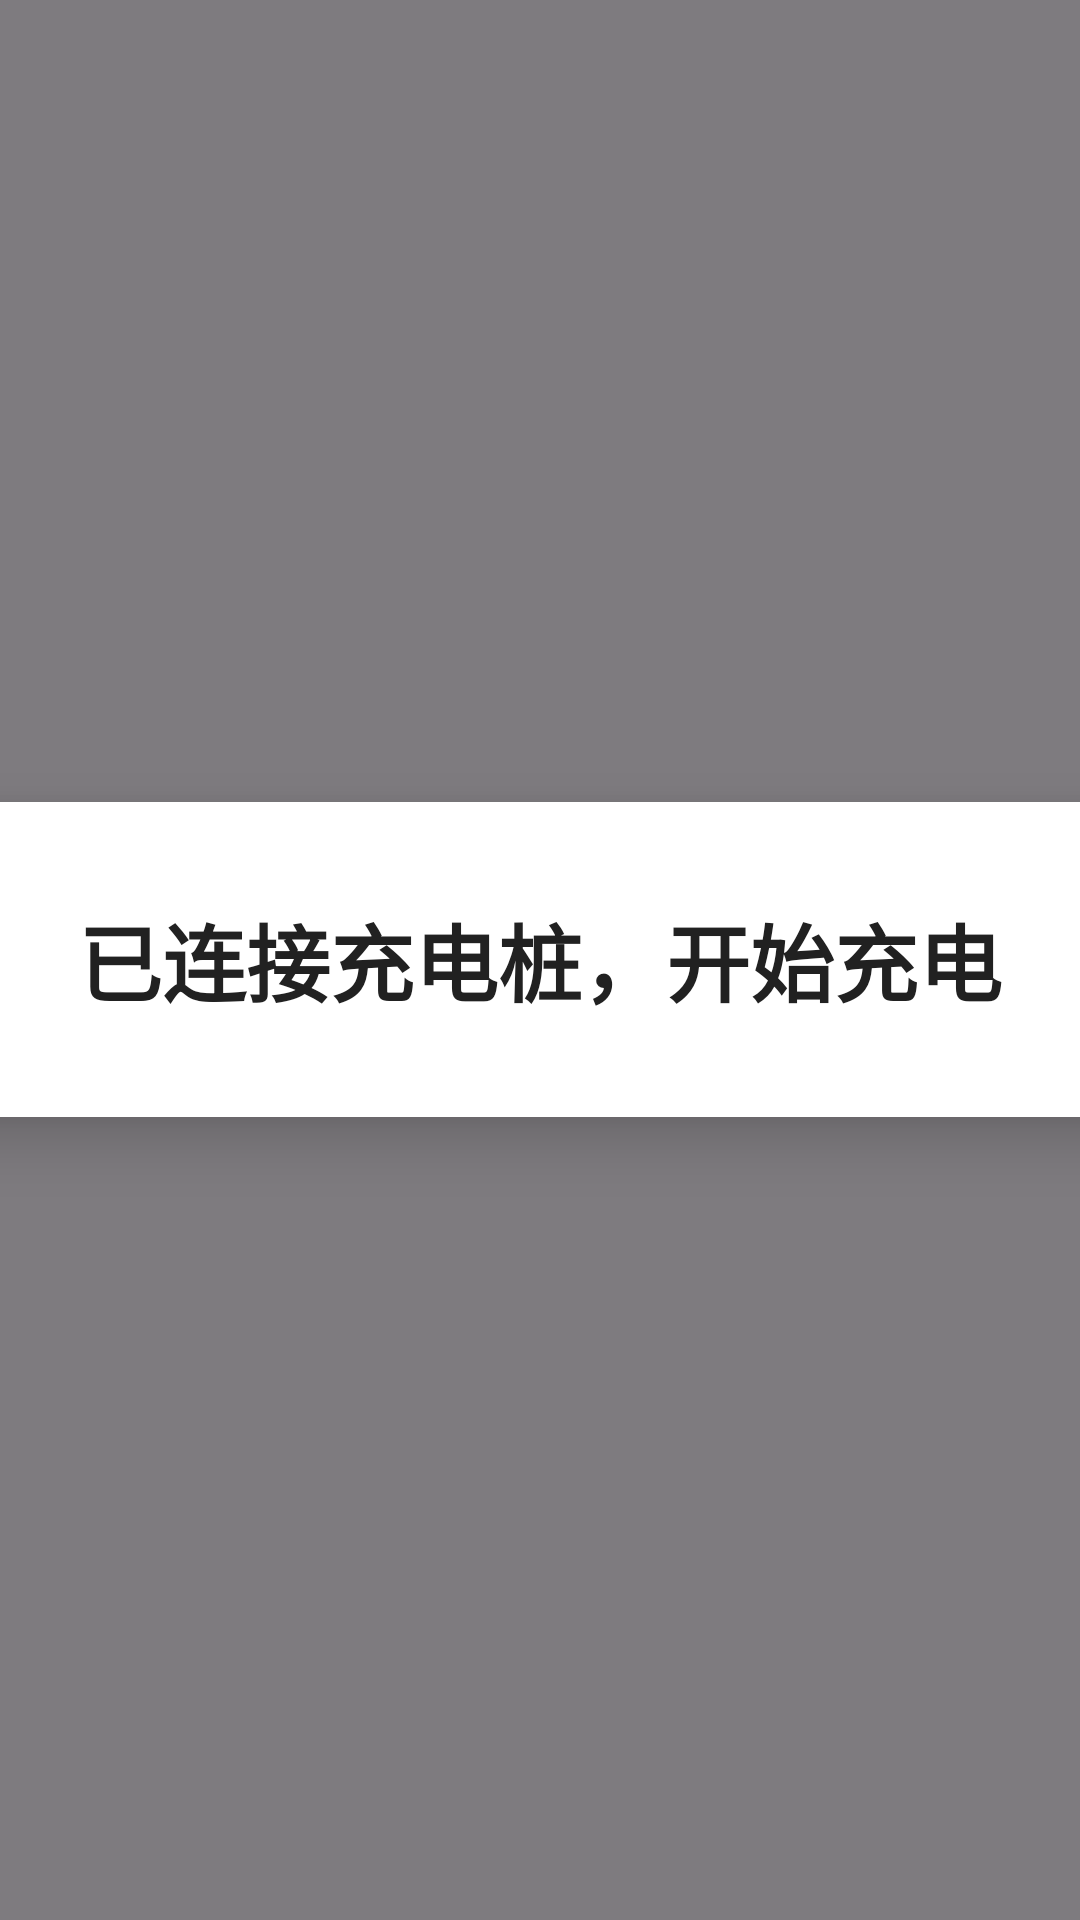

The Android layout XML behind this screen, and the referenced resources:
<!-- AndroidManifest.xml: application theme Theme.WeigaoRobotControl -->
<!-- res/layout/dialog_charge_connected.xml -->
<?xml version="1.0" encoding="utf-8"?>
<FrameLayout xmlns:android="http://schemas.android.com/apk/res/android"
    android:layout_width="match_parent"
    android:layout_height="match_parent"
    android:background="#80000000"
    android:clickable="true"
    android:focusable="true">

    <LinearLayout
        android:layout_width="420dp"
        android:layout_height="wrap_content"
        android:layout_gravity="center"
        android:background="@android:color/white"
        android:elevation="12dp"
        android:gravity="center_horizontal"
        android:orientation="vertical"
        android:padding="32dp">

        <TextView
            android:layout_width="wrap_content"
            android:layout_height="wrap_content"
            android:text="已连接充电桩，开始充电"
            android:textColor="@color/medical_text_primary"
            android:textSize="28sp"
            android:textStyle="bold" />
    </LinearLayout>

</FrameLayout>
<!-- resources referenced by this layout -->
<resources>
  <color name="medical_text_primary">#212121</color>
  <style name="Theme.WeigaoRobotControl" parent="Base.Theme.WeigaoRobotControl" />
  <style name="Base.Theme.WeigaoRobotControl" parent="Theme.Material3.DayNight.NoActionBar">
          
          
      </style>
</resources>
